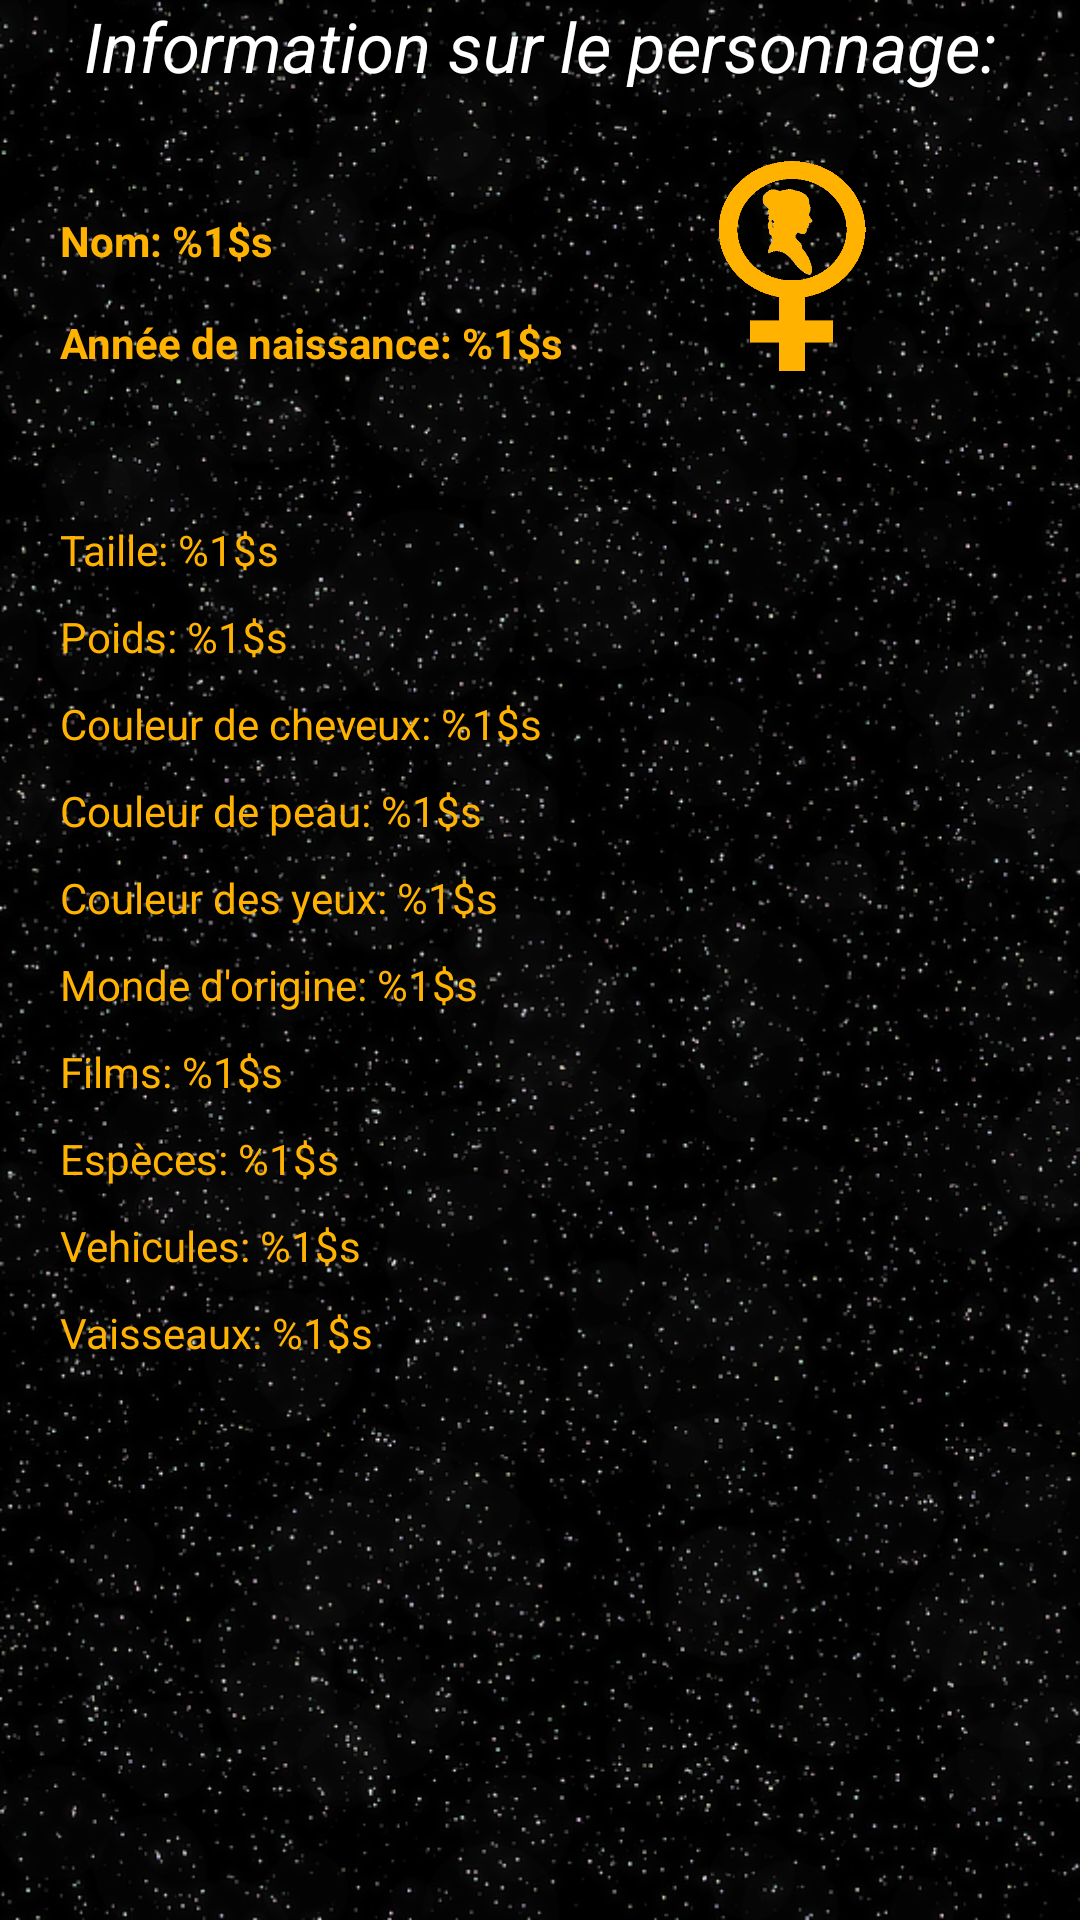

Produce the Android XML layout that renders to this screen, including the resource entries it uses.
<!-- AndroidManifest.xml: application theme AppTheme -->
<!-- res/layout/activity_information_personnages.xml -->
<?xml version="1.0" encoding="utf-8"?>
<ScrollView
    xmlns:android="http://schemas.android.com/apk/res/android"
    android:layout_width="match_parent"
    android:layout_height="match_parent"
    android:background="@drawable/background_ciel">


    <RelativeLayout
        android:layout_width="match_parent"
        android:layout_height="fill_parent"
        android:layout_marginStart="20sp"
        android:layout_marginEnd="20sp">

        <TextView
            android:layout_width="match_parent"
            android:layout_height="wrap_content"
            android:text="@string/information_sur_le_personnage"
            android:id="@+id/informations"
            android:textAppearance="@style/Base.TextAppearance.AppCompat.Display1"
            android:textStyle="italic"
            android:textSize="23sp"
            android:gravity="center"
            android:textColor="@android:color/white" />

        <TextView
            android:layout_width="wrap_content"
            android:layout_height="wrap_content"
            android:id="@+id/namePerso"
            android:text="@string/nom_1_s"
            android:textStyle="bold"
            android:layout_below="@id/informations"
            android:layout_marginTop="40sp"
            android:textColor="#FFB300"
            />
        <TextView
            android:layout_width="wrap_content"
            android:layout_height="wrap_content"
            android:id="@+id/birth_yearPerso"
            android:text="@string/ann_e_de_naissance_1_s"
            android:textStyle="bold"
            android:layout_below="@id/namePerso"
            android:layout_marginTop="15sp"
            android:textColor="#FFB300"
            />

        <ImageView
            android:id="@+id/genderPerso"
            android:layout_width="60sp"
            android:layout_height="70sp"
            android:layout_alignBottom="@+id/birth_yearPerso"
            android:layout_alignParentEnd="true"
            android:layout_alignParentRight="true"
            android:layout_marginEnd="46dp"
            android:layout_marginRight="46dp"
            android:src="@drawable/icon_woman" />

        <ImageView
            android:id="@+id/surprisePerso"
            android:layout_width="80sp"
            android:layout_height="80sp"
            android:layout_alignBottom="@+id/massPerso"
            android:layout_alignEnd="@+id/birth_yearPerso"
            android:layout_alignRight="@+id/birth_yearPerso" />

        <TextView
            android:layout_width="wrap_content"
            android:layout_height="wrap_content"
            android:id="@+id/heightPerso"
            android:text="@string/taille_1_s"
            android:layout_below="@id/birth_yearPerso"
            android:layout_marginTop="50sp"
            android:textColor="#FFB300"
            />
        <TextView
            android:layout_width="wrap_content"
            android:layout_height="wrap_content"
            android:id="@+id/massPerso"
            android:text="@string/poids_1_s"
            android:layout_below="@id/heightPerso"
            android:layout_marginTop="10sp"
            android:textColor="#FFB300"
            />
        <TextView
            android:layout_width="wrap_content"
            android:layout_height="wrap_content"
            android:id="@+id/hair_colorPerso"
            android:text="@string/couleur_de_cheveux_1_s"
            android:layout_below="@id/massPerso"
            android:layout_marginTop="10sp"
            android:textColor="#FFB300"
            />
        <TextView
            android:layout_width="wrap_content"
            android:layout_height="wrap_content"
            android:id="@+id/skin_colorPerso"
            android:text="@string/couleur_de_peau_1_s"
            android:layout_below="@id/hair_colorPerso"
            android:layout_marginTop="10sp"
            android:textColor="#FFB300"
            />
        <TextView
            android:layout_width="wrap_content"
            android:layout_height="wrap_content"
            android:id="@+id/eye_colorPerso"
            android:text="@string/couleur_des_yeux_1_s"
            android:layout_below="@id/skin_colorPerso"
            android:layout_marginTop="10sp"
            android:textColor="#FFB300"
            />
        <TextView
            android:layout_width="wrap_content"
            android:layout_height="wrap_content"
            android:id="@+id/homeworldPerso"
            android:text="@string/monde_d_origine_1_s"
            android:layout_below="@id/eye_colorPerso"
            android:layout_marginTop="10sp"
            android:textColor="#FFB300"
            />
        <TextView
            android:layout_width="wrap_content"
            android:layout_height="wrap_content"
            android:id="@+id/films"
            android:text="@string/films_1_s"
            android:layout_below="@id/homeworldPerso"
            android:layout_marginTop="10sp"
            android:textColor="#FFB300"
            />
        <TextView
            android:layout_width="wrap_content"
            android:layout_height="wrap_content"
            android:id="@+id/species"
            android:text="@string/esp_ces_1_s"
            android:layout_below="@id/films"
            android:layout_marginTop="10sp"
            android:textColor="#FFB300"
            />
        <TextView
            android:layout_width="wrap_content"
            android:layout_height="wrap_content"
            android:id="@+id/vehicles"
            android:text="@string/vehicules_1_s"
            android:layout_below="@id/species"
            android:layout_marginTop="10sp"
            android:textColor="#FFB300"
            />
        <TextView
            android:layout_width="wrap_content"
            android:layout_height="wrap_content"
            android:id="@+id/starships"
            android:text="@string/vaisseaux_1_s"
            android:layout_below="@id/vehicles"
            android:layout_marginTop="10sp"
            android:textColor="#FFB300"
            />

    </RelativeLayout>


</ScrollView>
<!-- resources referenced by this layout -->
<resources>
  <!-- drawable background_ciel: png bitmap (drawable, 501502 bytes) -->
  <!-- drawable icon_woman: png bitmap (drawable, 22360 bytes) -->
  <string name="ann_e_de_naissance_1_s">Année de naissance: %1$s</string>
  <string name="couleur_de_cheveux_1_s">Couleur de cheveux: %1$s</string>
  <string name="couleur_de_peau_1_s">Couleur de peau: %1$s</string>
  <string name="couleur_des_yeux_1_s">Couleur des yeux: %1$s</string>
  <string name="esp_ces_1_s">Espèces: %1$s</string>
  <string name="films_1_s">Films: %1$s</string>
  <string name="information_sur_le_personnage">Information sur le personnage:</string>
  <string name="monde_d_origine_1_s">Monde d\'origine: %1$s</string>
  <string name="nom_1_s">Nom: %1$s</string>
  <string name="poids_1_s">Poids: %1$s</string>
  <string name="taille_1_s">Taille: %1$s</string>
  <string name="vaisseaux_1_s">Vaisseaux: %1$s</string>
  <string name="vehicules_1_s">Vehicules: %1$s</string>
  <style name="AppTheme" parent="Theme.AppCompat.Light.DarkActionBar">
          
          <item name="colorPrimary">#000000</item>
          <item name="colorPrimaryDark">#000000</item>
          <item name="colorAccent">#FFB300</item>
      </style>
</resources>
